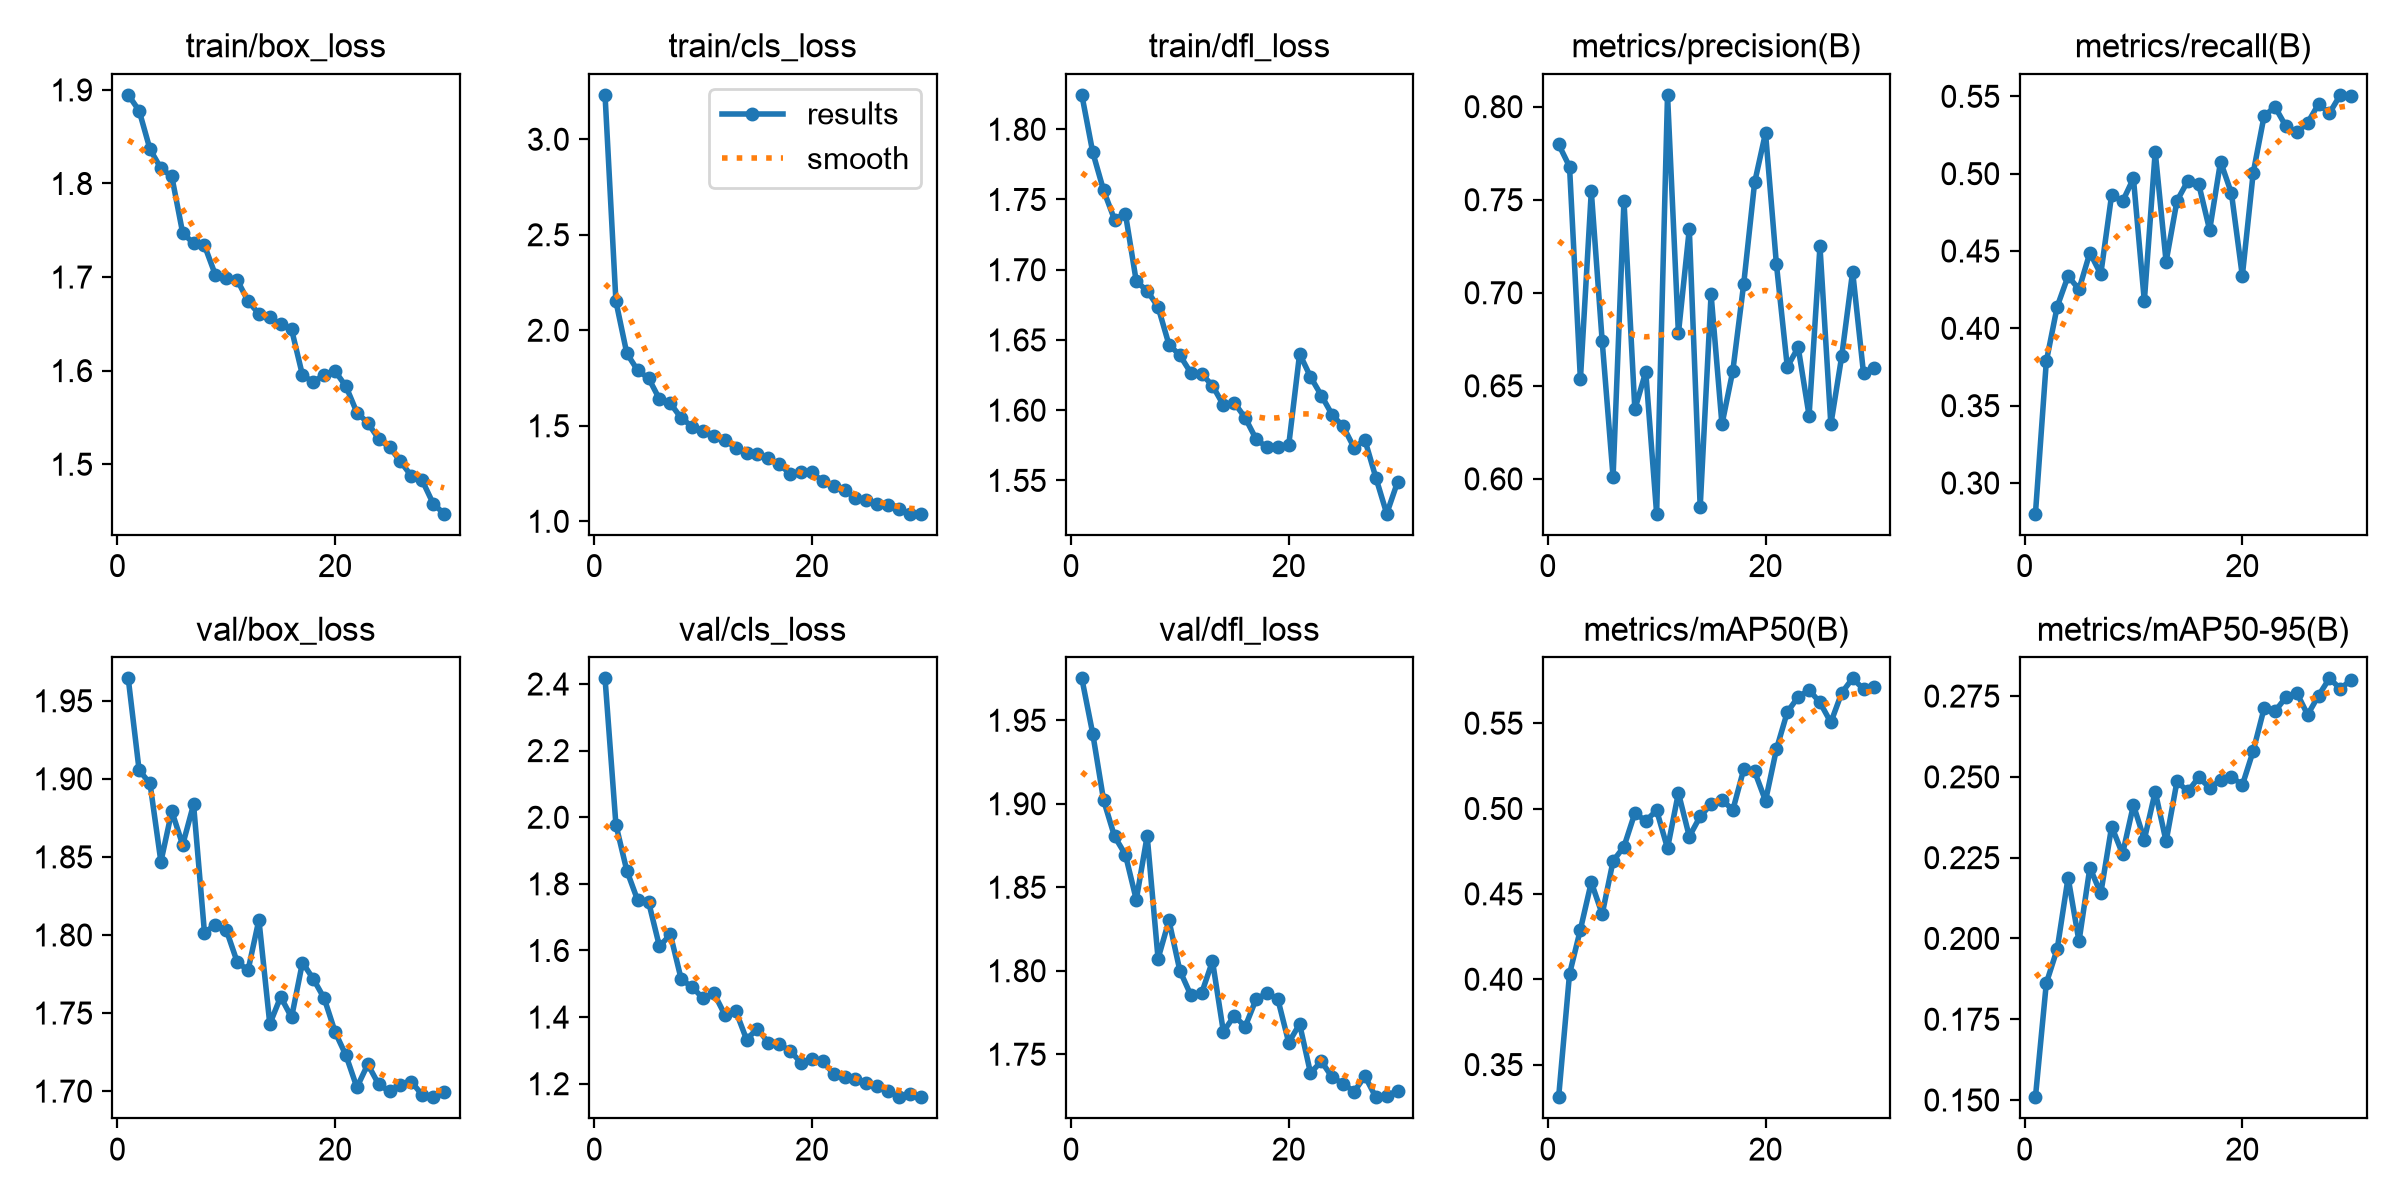

Source data for this figure (header and first rows):
epoch, time, train/box_loss, train/cls_loss, train/dfl_loss, metrics/precision(B), metrics/recall(B), metrics/mAP50(B), metrics/mAP50-95(B), val/box_loss, val/cls_loss, val/dfl_loss, lr/pg0, lr/pg1, lr/pg2
1, 53.77, 1.895, 3.232, 1.824, 0.7798, 0.2802, 0.3309, 0.1509, 1.964, 2.417, 1.975, 0.0002215, 0.0002215, 0.0002215
2, 103.5, 1.878, 2.152, 1.784, 0.7678, 0.3786, 0.4031, 0.1862, 1.906, 1.978, 1.942, 0.0004292, 0.0004292, 0.0004292
3, 153.6, 1.837, 1.879, 1.756, 0.6535, 0.4141, 0.4291, 0.1967, 1.897, 1.84, 1.902, 0.0006222, 0.0006222, 0.0006222
4, 204.4, 1.816, 1.79, 1.736, 0.7545, 0.4338, 0.4569, 0.2188, 1.847, 1.751, 1.881, 0.000601, 0.000601, 0.000601
5, 255.6, 1.808, 1.749, 1.74, 0.674, 0.4252, 0.4381, 0.1991, 1.879, 1.746, 1.87, 0.000579, 0.000579, 0.000579
6, 306.8, 1.747, 1.64, 1.692, 0.601, 0.4489, 0.4693, 0.2219, 1.858, 1.612, 1.843, 0.0005569, 0.0005569, 0.0005569
7, 358.6, 1.736, 1.617, 1.685, 0.7496, 0.435, 0.4777, 0.2139, 1.884, 1.648, 1.881, 0.0005349, 0.0005349, 0.0005349
8, 409.5, 1.734, 1.54, 1.674, 0.6373, 0.4864, 0.4973, 0.2346, 1.802, 1.513, 1.807, 0.0005129, 0.0005129, 0.0005129
9, 459.2, 1.702, 1.496, 1.647, 0.6576, 0.482, 0.4928, 0.2262, 1.807, 1.49, 1.83, 0.0004909, 0.0004909, 0.0004909
10, 509.9, 1.699, 1.475, 1.639, 0.5813, 0.497, 0.4989, 0.2413, 1.803, 1.456, 1.8, 0.0004689, 0.0004689, 0.0004689
11, 559.4, 1.697, 1.446, 1.627, 0.8063, 0.4177, 0.4767, 0.2306, 1.783, 1.472, 1.786, 0.0004469, 0.0004469, 0.0004469
12, 608.2, 1.674, 1.426, 1.626, 0.6782, 0.5142, 0.5092, 0.2454, 1.777, 1.407, 1.787, 0.0004249, 0.0004249, 0.0004249
13, 656.8, 1.661, 1.384, 1.617, 0.7342, 0.4431, 0.4836, 0.23, 1.81, 1.419, 1.806, 0.0004029, 0.0004029, 0.0004029
14, 706.1, 1.657, 1.358, 1.604, 0.5849, 0.4824, 0.4954, 0.2486, 1.743, 1.333, 1.763, 0.0003809, 0.0003809, 0.0003809
15, 755.3, 1.649, 1.353, 1.605, 0.6992, 0.4954, 0.5025, 0.2455, 1.76, 1.366, 1.773, 0.0003588, 0.0003588, 0.0003588
16, 804.7, 1.644, 1.329, 1.595, 0.6293, 0.4931, 0.5051, 0.2499, 1.747, 1.323, 1.767, 0.0003368, 0.0003368, 0.0003368
17, 853.7, 1.595, 1.298, 1.579, 0.6582, 0.4636, 0.4992, 0.2466, 1.782, 1.318, 1.783, 0.0003148, 0.0003148, 0.0003148
18, 902.9, 1.588, 1.25, 1.574, 0.7049, 0.5078, 0.523, 0.249, 1.772, 1.299, 1.787, 0.0002928, 0.0002928, 0.0002928
19, 954, 1.596, 1.257, 1.574, 0.7593, 0.4874, 0.5217, 0.2501, 1.759, 1.263, 1.783, 0.0002708, 0.0002708, 0.0002708
20, 1004, 1.599, 1.256, 1.575, 0.7859, 0.4339, 0.5045, 0.2474, 1.738, 1.273, 1.757, 0.0002488, 0.0002488, 0.0002488
21, 1051, 1.583, 1.209, 1.64, 0.7154, 0.5005, 0.5347, 0.258, 1.723, 1.269, 1.768, 0.0002268, 0.0002268, 0.0002268
22, 1101, 1.555, 1.185, 1.624, 0.6602, 0.5372, 0.5565, 0.2712, 1.702, 1.228, 1.739, 0.0002048, 0.0002048, 0.0002048
23, 1149, 1.544, 1.165, 1.61, 0.6706, 0.5432, 0.5654, 0.2703, 1.717, 1.219, 1.746, 0.0001828, 0.0001828, 0.0001828
24, 1198, 1.527, 1.122, 1.597, 0.634, 0.5306, 0.5694, 0.2746, 1.704, 1.216, 1.736, 0.0001607, 0.0001607, 0.0001607
25, 1245, 1.518, 1.114, 1.588, 0.7249, 0.5267, 0.5621, 0.276, 1.7, 1.203, 1.732, 0.0001387, 0.0001387, 0.0001387
26, 1291, 1.503, 1.092, 1.573, 0.6293, 0.5329, 0.5504, 0.2692, 1.704, 1.194, 1.728, 0.0001167, 0.0001167, 0.0001167
27, 1338, 1.487, 1.084, 1.579, 0.666, 0.545, 0.5678, 0.2752, 1.706, 1.179, 1.737, 9.4714e-05, 9.4714e-05, 9.4714e-05
28, 1384, 1.483, 1.062, 1.552, 0.7114, 0.5391, 0.5762, 0.2805, 1.697, 1.162, 1.724, 7.2703e-05, 7.2703e-05, 7.2703e-05
29, 1430, 1.458, 1.041, 1.526, 0.6567, 0.5509, 0.5699, 0.2773, 1.696, 1.169, 1.725, 5.0692e-05, 5.0692e-05, 5.0692e-05
30, 1477, 1.447, 1.04, 1.549, 0.6597, 0.5503, 0.5713, 0.28, 1.7, 1.16, 1.728, 2.8681e-05, 2.8681e-05, 2.8681e-05
